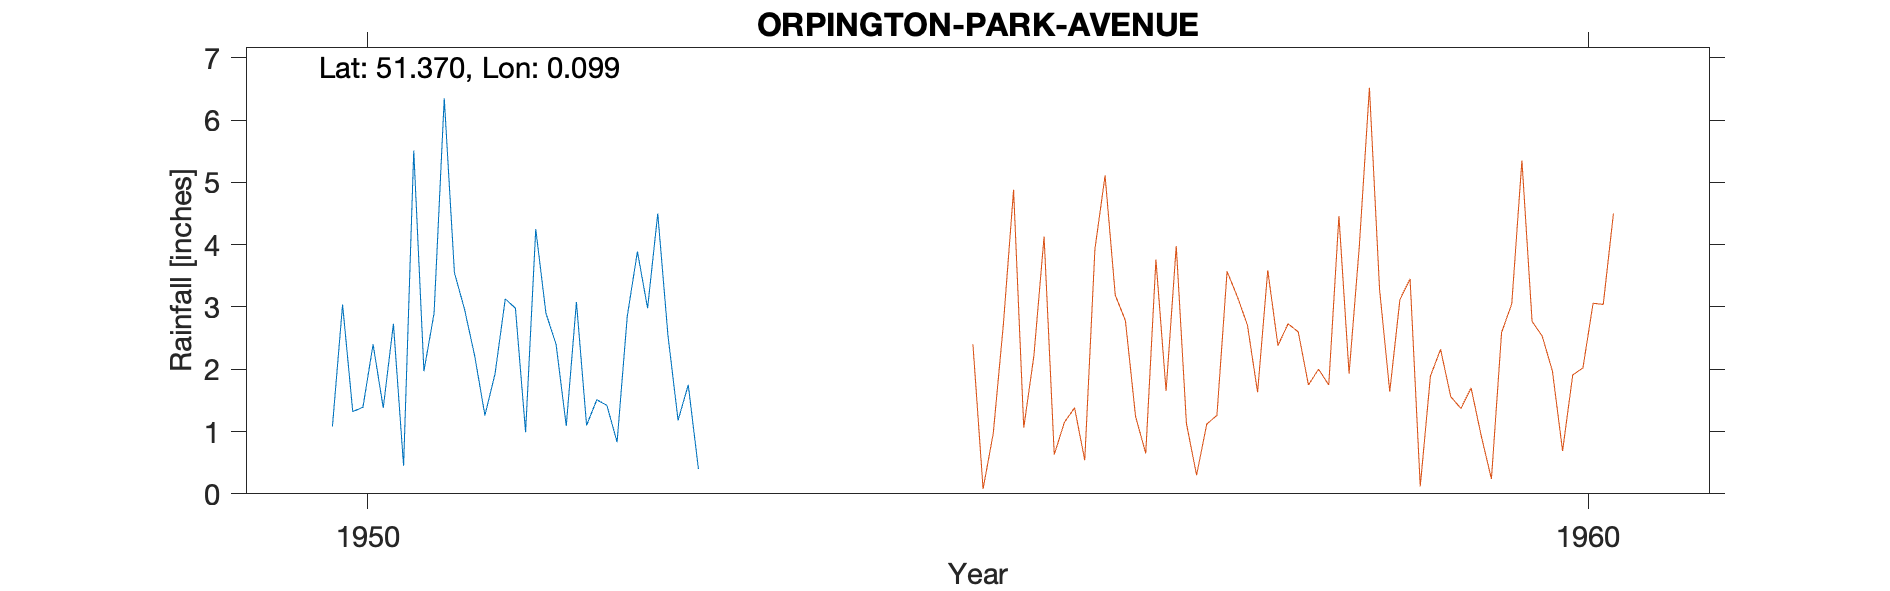

The file beside this chart, header and first rows:
ORPINGTON-PARK-AVENUE, , , , , , , , , , , , , , , , , , , , 
Grid ref, TQ462655, Long, 0.09891, Lat, 51.37, Elevation, 240, ft, , , , , , , , , , , , 
Station no, 394/1, , , , , , , , , , , , , , , , , , , 
, 1941, 1942, 1943, 1944, 1945, 1946, 1947, 1948, 1949, 1950, 1951, 1952, 1953, 1954, 1955, 1956, 1957, 1958, 1959, 1960
January, , , , , , , , , , , 2.9, 2.4, 1.18, , , , , , , 
February, , , , , , , , , , , 6.35, 1.09, 1.75, , , , , , , 
March, , , , , , , , , , 1.08, 3.55, 3.08, 0.4, , , , , , , 
April, , , , , , , , , , 3.04, 2.96, 1.1, , , , , , , , 
May, , , , , , , , , , 1.32, 2.21, 1.51, , , , , , , , 
June, , , , , , , , , , 1.39, 1.26, 1.42, , , , , , , , 
July, , , , , , , , , , 2.4, 1.93, 0.83, , , , , , , , 
August, , , , , , , , , , 1.38, 3.13, 2.85, , , , , , , , 
September, , , , , , , , , , 2.73, 2.98, 3.89, , , , , , , , 
October, , , , , , , , , , 0.45, 0.99, 2.98, , , , , , , , 
November, , , , , , , , , , 5.51, 4.25, 4.5, , , , , , , , 
December, , , , , , , , , , 1.97, 2.9, 2.55, , , , , , , , 
Total, , , , , , , , , , , 35.41, 28.2, , , , , , , , 
